Run: headless pygame with SDL's dummy video driver; simulated clock (each Clock.tick advances the game by its frame time, no real sleeping); random seed 0; keys injected as events and as key.get_pressed() state; mouse plan: one left click at the window centre at the start of phase 2, then a move to the lower-right quarter at the start of phase 3.
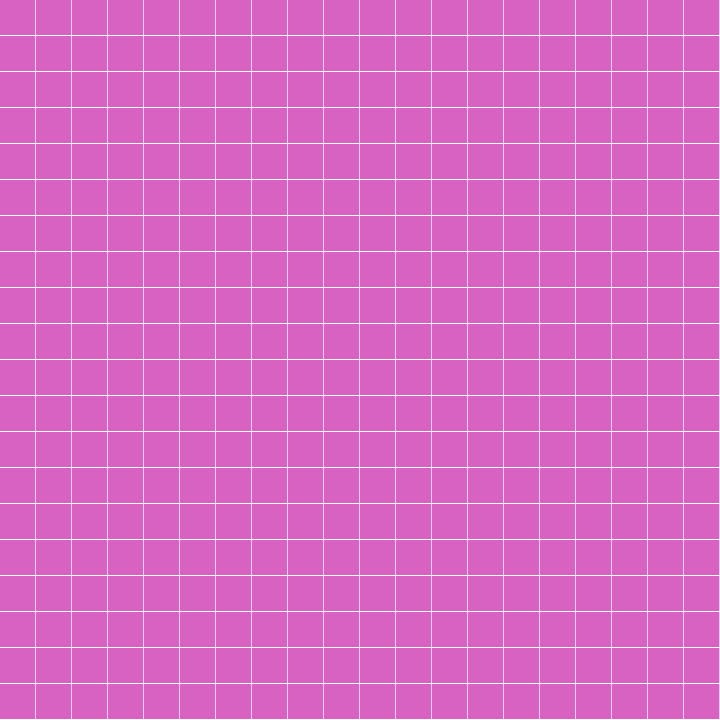
Frame 1 of 4 · flips 1–60 · no input
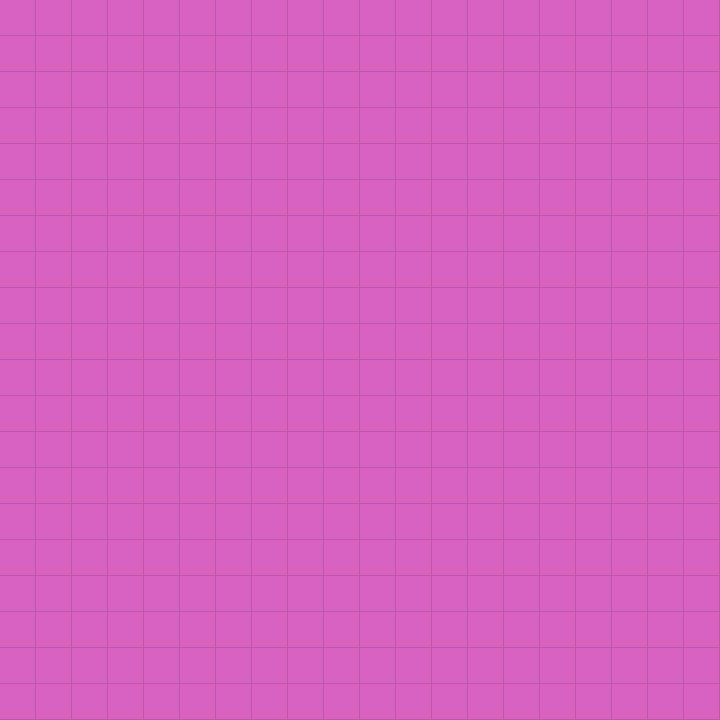
Frame 2 of 4 · flips 61–180 · clicked the window centre · tapped SPACE, RETURN · held RIGHT (→), D
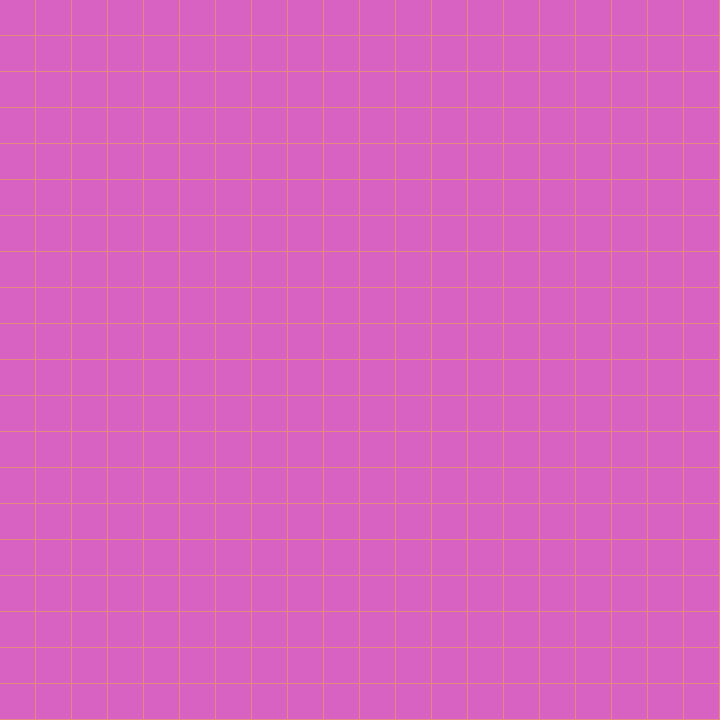
Frame 3 of 4 · flips 181–300 · moved the mouse to the lower-right quarter · held DOWN (↓), S
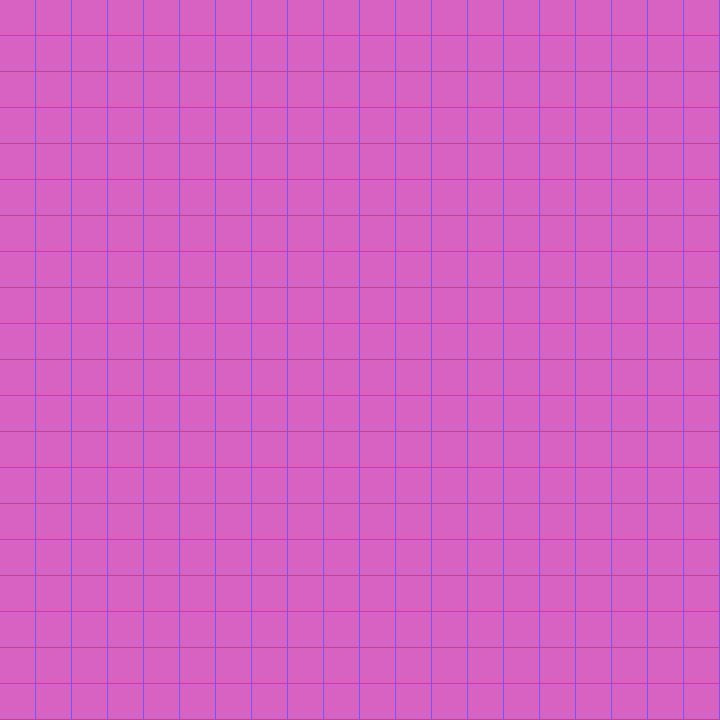
Frame 4 of 4 · flips 301–420 · held LEFT (←), A, UP (↑), W

The pygame program that drew these frames:

import pygame
import random

class GridSpace:
    """Object class to store information for grid spaces"""
    def __init__(self, gridRect, circlePoints, gridState, circleState, neighborList):
        """Initilization class which takes self, a grid rect, a circle point list, 2 state booleans, and a list as inputs."""
        self.gRect = gridRect
        self.cPoints = circlePoints
        self.gState = gridState
        self.cState = circleState
        self.neighbors = neighborList
    
    def returnGridRect(self):
        """Method to return a gridspace's rect variable. Takes self as input."""
        return self.gRect
    
    def invertGridState(self):
        """Method to invert the grid state of a grid space. Takes self as input."""
        if self.gState:
            self.gState = False
        else:
            self.gState = True
    
    def invertCircleState(self):
        """Method to invert the circle state of a grid space. Takes self as input."""
        if self.cState:
            self.cState = False
        else:
            self.cState = True

    def giveGridState(self):
        """Method to return the grid state of a gridspace. Takes self as input."""
        return self.gState
    
    def giveCircleState(self):
        """Method to return the cirlce state of a gridspace. Takes self as input."""
        return self.cState

    def giveNeighbors(self):
        """Method which returns the list of neighbors of a gridspace. Takes self as input."""
        return self.neighbors     
    
    def giveCirclePoints(self):
        """Method wich returns the list of circle points. Takes self as input."""
        return self.cPoints

class Engine:
    #Class wide variables for general management of the game
    displayWidth = 720
    displayHeight = 720
    numGrid = 20
    FPS = 10
    def __init__(self):
        """Constructor method for Engine class."""
        #Initialize pygame
        pygame.init()
        #Set the game loop boolean to false
        self._running = False
        #Create a pygame display/surface
        self._screen = pygame.display.set_mode((Engine.displayWidth, Engine.displayHeight))
        #Create a gridsize var
        self.gridSize = (int)(Engine.displayWidth/Engine.numGrid)
        #Grid list
        self.grid = Engine.newGrid(self)
        #Game clock
        self.myClock = pygame.time.Clock()
        #Player location holder
        self.myPlayer = 0

    def loop(self):
        """Main game loop method. Takes self as input."""
        #Turn on the game loop and disable the cell generator
        self._running = True
        generator = False
        #Create a random wall color
        wallColor = (random.randint(0,240), random.randint(0,240), random.randint(0,240))
        #Game loop
        while self._running:
            #Create a new event queue
            events = pygame.event.get()
            #Parse through all of the events
            for event in events:
                #If quit event, then exit the game
                if event.type == pygame.QUIT:
                    self._running = False
                #If the mouse is pressed
                if event.type == pygame.MOUSEBUTTONDOWN:
                    #Check button type
                    mouse_presses = pygame.mouse.get_pressed()
                    if mouse_presses[0]:
                        #Find and invert cells while generator is off
                        if not generator: self.grid[((pygame.mouse.get_pos()[0]//self.gridSize) * Engine.numGrid) + pygame.mouse.get_pos()[1]//self.gridSize].invertGridState()
                #If keys in general
                if event.type == pygame.KEYDOWN:
                    #Spacebar pressed
                    if event.key == pygame.K_SPACE:
                        #Invert generator
                        generator = not generator
                        #Call reset player method with the generators status passed through
                        self.resetPlayer(generator)

                    """Character Movement"""
                    #Player movement, only allowed if generator is off
                    if generator == False:
                        #If up is pressed and the grid space above the player is open and within the bounds of the game
                        if event.key == pygame.K_UP and self.grid[self.myPlayer-1].giveGridState() == True and (self.myPlayer) % (Engine.numGrid) != 0:
                            #Clear the player from the current position and move the player circle to the new space
                            self.grid[self.myPlayer].invertCircleState()
                            self.myPlayer = self.myPlayer-1
                            self.grid[self.myPlayer].invertCircleState()
                        #If down is pressed and the grid space below the player is open and within the bounds of the game
                        if event.key == pygame.K_DOWN and self.grid[self.myPlayer+1].giveGridState() == True and (self.myPlayer+1) % (Engine.numGrid) != 0:
                            #Clear the player from the current position and move the player circle to the new space
                            self.grid[self.myPlayer].invertCircleState()
                            self.myPlayer = self.myPlayer+1
                            self.grid[self.myPlayer].invertCircleState()
                        #If right is pressed and the grid space to the right of the player is open and within the bounds of the game
                        if event.key == pygame.K_RIGHT and self.grid[self.myPlayer+Engine.numGrid].giveGridState() == True and (self.myPlayer+Engine.numGrid) <= ((Engine.numGrid*Engine.numGrid)-1):
                            #Clear the player from the current position and move the player circle to the new space
                            self.grid[self.myPlayer].invertCircleState()
                            self.myPlayer = self.myPlayer+Engine.numGrid
                            self.grid[self.myPlayer].invertCircleState()
                        #If left is pressed and the grid space to the left of the player is open and within the bounds of the game
                        if event.key == pygame.K_LEFT and self.grid[self.myPlayer-Engine.numGrid].giveGridState() == True and 0 <= (self.myPlayer-Engine.numGrid):
                            #Clear the player from the current position and move the player circle to the new space
                            self.grid[self.myPlayer].invertCircleState()
                            self.myPlayer = self.myPlayer-Engine.numGrid
                            self.grid[self.myPlayer].invertCircleState()

                        """Check if the my player index value is the same as the final grid index after the player has moved"""
                        #If the player has reached the bottom right corner of the grid, reset the board and display the win message
                        if self.myPlayer == (Engine.numGrid*Engine.numGrid)-1:
                            #Array containing the win message
                            winMessage = [69,70,71,84,85,92,106,107,111,124,125,132,149,150,151,164,165,166,167,184,187,189,192,204,205,206,207,209,210,211,212,229,232,244,245,246,247,267,269,270,271,272,284,285,286,287,290,311,329,330,331,332,368,369,370,372]
                            self.grid[self.myPlayer].invertCircleState()
                            for space in self.grid:
                                if space.giveGridState():
                                    space.invertGridState()
                            for i in winMessage:
                                self.grid[i].invertGridState()

            #Is generator active?
            if generator:
                #Update the grid
                self.grid = self.updateGrid()
                #Flash the border colors to indicate the updated status
                self._screen.fill((random.randint(0,240), random.randint(0,240), random.randint(0,240)))
            #Generator not active
            else:
                #Keep border color white
                self._screen.fill((255, 255, 255))
                
            #Iterate through the list of gridspaces
            for space in self.grid:
                #Check the grid states
                if space.giveGridState():
                    #Draw active/passable grids in black
                    pygame.draw.rect(self._screen, (0,0,0), space.returnGridRect())
                else:
                    #Draw inactive/wall grids in the defined wall color
                    pygame.draw.rect(self._screen, wallColor, space.returnGridRect())
                #Check if a grid holds the player and draw an orange circle if it does
                if space.giveCircleState():
                    pygame.draw.circle(self._screen, (255,127,0), space.giveCirclePoints()[0], space.giveCirclePoints()[1])
            
            #Update the pygame display
            pygame.display.update()
            #Have the pygame clock tick in order to meet the Engine class's defined FPS
            self.myClock.tick(Engine.FPS)
    
    def newGrid(self):
        """ Method for genterating a new grid list. Takes only self as input. Ouputs a list of gridspace objects.
        """
        #Temporary List element
        temp = []

        #Iterate through the number of rows
        for i in range(Engine.numGrid):
            #Iterate through the number of columns
            for k in range(Engine.numGrid):
                #Create/clear a list of neighbors
                neighbors = []
                #Row is only valid in the downwards direction
                if i == 0:
                    #Column is only valid in the rightward direction
                    if k == 0:
                        neighbors.append(i*Engine.numGrid + (k+1))
                        neighbors.append((i+1)*Engine.numGrid + k)
                        neighbors.append((i+1)*Engine.numGrid + (k+1))
                    #Column is only valid in the leftward diection
                    elif k == Engine.numGrid - 1:
                        neighbors.append(i*Engine.numGrid + (k-1))
                        neighbors.append((i+1)*Engine.numGrid + (k-1))
                        neighbors.append((i+1)*Engine.numGrid + k)
                    #Column is valid in both directions
                    else:
                        neighbors.append(i*Engine.numGrid + (k-1))
                        neighbors.append(i*Engine.numGrid + (k+1))
                        neighbors.append((i+1)*Engine.numGrid + (k-1))
                        neighbors.append((i+1)*Engine.numGrid + k)
                        neighbors.append((i+1)*Engine.numGrid + (k+1))
                #Row is only valid in the upward direction
                elif i == Engine.numGrid - 1:
                    #Column is only valid in the rightward direction
                    if k == 0:
                        neighbors.append((i-1)*Engine.numGrid + k)
                        neighbors.append((i-1)*Engine.numGrid + (k+1))
                        neighbors.append(i*Engine.numGrid + (k+1))
                    #Column is only valid in the leftward diection
                    elif k == Engine.numGrid - 1:
                        neighbors.append((i-1)*Engine.numGrid + (k-1))
                        neighbors.append((i-1)*Engine.numGrid + k)
                        neighbors.append(i*Engine.numGrid + (k-1))
                    #Column is valid in both directions
                    else:
                        neighbors.append((i-1)*Engine.numGrid + (k-1))
                        neighbors.append((i-1)*Engine.numGrid + k)
                        neighbors.append((i-1)*Engine.numGrid + (k+1))
                        neighbors.append(i*Engine.numGrid + (k-1))
                        neighbors.append(i*Engine.numGrid + (k+1))
                #Row is valid in both directions
                else:
                    #Column is only valid in the rightward direction
                    if k == 0:
                        neighbors.append(((i-1)*Engine.numGrid) + k)
                        neighbors.append(((i-1)*Engine.numGrid) + (k+1))
                        neighbors.append((i*Engine.numGrid) + (k+1))
                        neighbors.append(((i+1)*Engine.numGrid) + k)
                        neighbors.append(((i+1)*Engine.numGrid) + (k+1))
                    #Column is only valid in the leftward diection
                    elif k == Engine.numGrid - 1:
                        neighbors.append(((i-1)*Engine.numGrid) + (k-1))
                        neighbors.append(((i-1)*Engine.numGrid) + k)
                        neighbors.append((i*Engine.numGrid) + (k-1))
                        neighbors.append(((i+1)*Engine.numGrid) + (k-1))
                        neighbors.append(((i+1)*Engine.numGrid) + k)
                    #Column is valid in both directions
                    else:
                        neighbors.append(((i-1)*Engine.numGrid) + (k-1))
                        neighbors.append(((i-1)*Engine.numGrid) + k)
                        neighbors.append(((i-1)*Engine.numGrid) + (k+1))
                        neighbors.append((i*Engine.numGrid) + (k-1))
                        neighbors.append((i*Engine.numGrid) + (k+1))
                        neighbors.append(((i+1)*Engine.numGrid) + (k-1))
                        neighbors.append(((i+1)*Engine.numGrid) + k)
                        neighbors.append(((i+1)*Engine.numGrid) + (k+1))

                #Add a new gridspace object into the temporary grid list with its cordinates, state, and list of neighbors 
                temp.append(GridSpace(pygame.Rect(pygame.Rect(i*self.gridSize, k*self.gridSize, self.gridSize-1, self.gridSize-1)),
                    [((i*self.gridSize) + (self.gridSize//2), (k*self.gridSize) + (self.gridSize//2)), (self.gridSize//2)], False, False, neighbors))
        #Return the temporary grid list
        return temp

    def updateGrid(self):
        """Method to update an Engine object's grid. Takes itself as an input and outputs a list of gridspace objects.
        """
        #Temporary grid list is created
        temporaryGrid = []
        #Iterate through all of the grids in an instance of Engine's grid list
        for i in self.grid:
            #Set the number of neighbors to 0 and get a list of neighbors from the current gridspace
            numNeighbors = 0
            neighbors = i.giveNeighbors()
            
            #Iterate through the neighbors adding one for each neighbor that is active
            for k in neighbors:
                if self.grid[k].giveGridState():
                    numNeighbors += 1

            #Gridspace is now active if it has 3 active neighbors and wasn't active
            if numNeighbors == 3 and not i.giveGridState():
                temporaryGrid.append(GridSpace(i.returnGridRect(), i.giveCirclePoints(), True, i.giveCircleState(), i.giveNeighbors()))
            #Gridspace is now dead if it had only 1 or more than 4 neighbors
            elif numNeighbors <= 1 or numNeighbors > 4:
                temporaryGrid.append(GridSpace(i.returnGridRect(), i.giveCirclePoints(), False, i.giveCircleState(), i.giveNeighbors()))
            #Gridspace otherwise maintains its state
            else:
                temporaryGrid.append(GridSpace(i.returnGridRect(), i.giveCirclePoints(), i.giveGridState(), i.giveCircleState(), i.giveNeighbors()))
        
        #Returns the updated grid list
        return temporaryGrid
                
    def resetPlayer(self, genStatus):
        """Method to reset the player "entity". Takes self and boolean as inputs."""
        #If the generator is on
        if genStatus:
            #Find and clear all player states from the board
            for space in self.grid:
                if space.giveCircleState():
                    space.invertCircleState()
        #Else the generator is off
        else:
            #Check and set the first gridspace as a valid space if it isn't
            if not self.grid[0].giveGridState():
                self.grid[0].invertGridState()
            #Reset necessary variables to indicate that the first grid space holds the player character
            self.grid[0].invertCircleState()
            self.myPlayer = 0
        

if __name__ == '__main__':
    e = Engine()
    e.loop()
